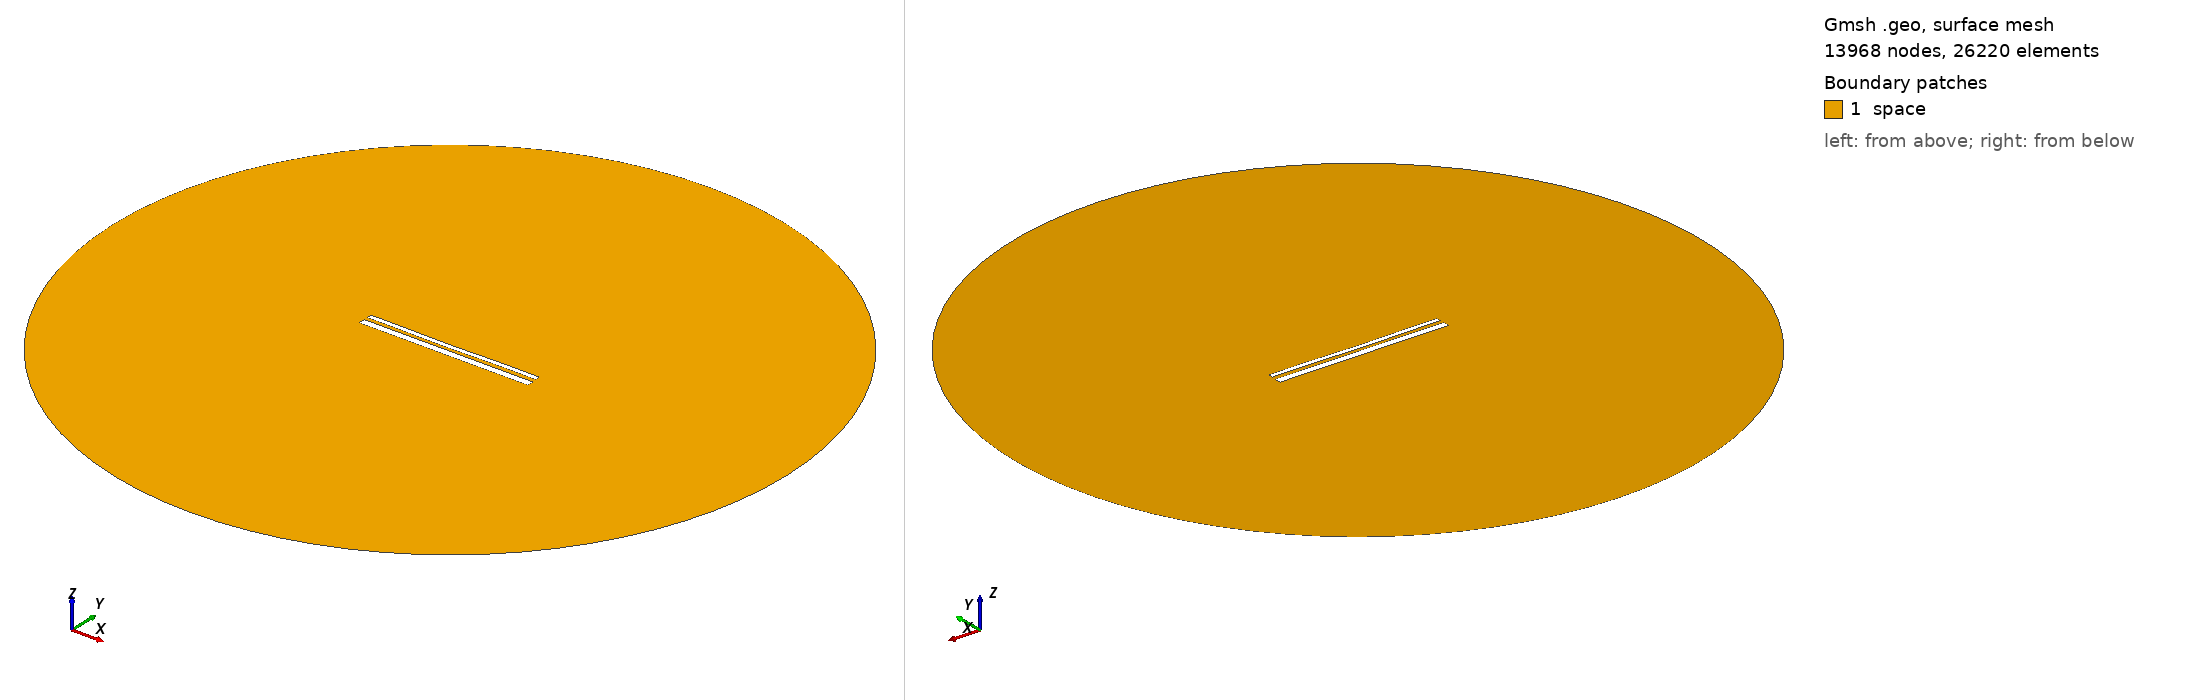

Gmsh geometry script, surface-meshed: 13968 nodes, 26220 surface elements. Boundary patches (legend numbers): 1 space. Left view from above one corner, right view from below the opposite corner. Legend entries are the model's physical surfaces. The drawing asked Gmsh for element sizes between 1% and 20% of the model's largest extent; the script's own settings can give other sizes.

=== 13509.geo (drawn) ===
//---------------------------------------
// Geometry kernel
//---------------------------------------

SetFactory("OpenCASCADE");



//---------------------------------------
// Parameters of the geometry
//---------------------------------------

// Overetch of the upper plate
overetch = 0.5;

// Distance between the plates
distance = 1.75;

// Discretization over the x axis (for the deformation)
nx = 50; 

// Length of the plate
L = 100 - overetch; 

// Number of modes
n = 4; 

// 1st mode coefficient
coeff(1) = 0.07499999999999998;
beta(1) = 0.596864 * 3.1415926535 / L;

// 2nd mode coefficient
coeff(2) = -0.15;
beta(2) = 1.49418 * 3.1415926535 / L;

// 3rd mode coefficient
coeff(3) = -0.075;
beta(3) = 2.50025 * 3.1415926535 / L;

// 4th mode coefficient
coeff(4) = 0.07499999999999998;
beta(4) = 3.49999 * 3.1415926535 / L;



//---------------------------------------
// Upper plate (deformed rectangle)
//---------------------------------------

// Coordiantes of the upper plate
xmin = -50;
xmax = 50 - overetch;

// Height of the upper plate
yheight = 4 - 2 * overetch;

// Indexes of the points
UpperID[] = {};
LowerID[] = {};
LeftID[] = {};
RightID[] = {};

// Point index
p = 1;

// Horizontal edges
For i In {1:nx}
    x = xmin + (i-1)*(xmax - xmin)/(nx-1);

    y_bottom = distance / 2 + overetch;
    For j In {1:n}
        C = (Cosh(beta(j)*L) + Cos(beta(j)*L)) / (Sinh(beta(j)*L) + Sin(beta(j)*L));
        y_bottom  = y_bottom + coeff(j) * (Cosh(beta(j)*(x+50)) - Cos(beta(j)*(x+50)) - C * (Sinh(beta(j)*(x+50)) - Sin(beta(j)*(x+50))));
    EndFor

    y_top = y_bottom + yheight;

    Point(p) = {x, y_top, 0, 1.0};
    UpperID[i] = p;
    p = p + 1;

    Point(p) = {x, y_bottom, 0, 1.0};
    LowerID[i] = p;
    p = p + 1;
EndFor

// Create point lists
UpperPts[] = {}; LowerPts[] = {};
For i In {1:nx}
  UpperPts[] += {UpperID[i]};
  LowerPts[] += {LowerID[i]};
EndFor

// Build splines
Spline(1) = {UpperPts[]};
Spline(2) = {LowerPts[]};
Line(3) = {LowerPts[nx-1], UpperPts[nx-1]};
Line(4) = {LowerPts[0], UpperPts[0]};

// Build the plane surface
Curve Loop(1) = {2, 3, -1, -4};
Plane Surface(1) = {1};



//---------------------------------------
// Lower plate (rectangle)
//---------------------------------------

// Vertices
Point(1001) = {-50, -1, 0, 1.0};
Point(1002) = { 50, -1, 0, 1.0};
Point(1003) = { 50,  -5, 0, 1.0};
Point(1004) = {-50,  -5, 0, 1.0};

// Edges
Line(5) = {1001, 1002};
Line(6) = {1002, 1003};
Line(7) = {1003, 1004};
Line(8) = {1004, 1001};

// Plane surface
Line Loop(2) = {5, 6, 7, 8};
Plane Surface(2) = {2}; 



//---------------------------------------
// Outer (fictious) boundary
//---------------------------------------

// Points
Point(1005) = {0, 0, 0};       // Center
Point(1006) = {200, 0, 0};     // Start point
Point(1007) = {0, 200, 0};     // 90 degrees
Point(1008) = {-200, 0, 0};    // 180 degrees
Point(1009) = {0, -200, 0};    // 270 degrees

// Circle arcs (each needs start, center, end)
Circle(9) = {1006, 1005, 1007};
Circle(10) = {1007, 1005, 1008};
Circle(11) = {1008, 1005, 1009};
Circle(12) = {1009, 1005, 1006};

// Plane surface for the entire domain
Curve Loop(3) = {9, 10, 11, 12};
Surface(3) = {3};

// Subtract the plates from the whole domain to obtain the actual domain where we want to solve the equations
BooleanDifference{ Surface{3}; Delete; }{ Surface{1}; Surface{2}; Delete; }




//---------------------------------------
// Transfinite Lines/Curves
//---------------------------------------

// Set the number of points on the boundaries
r = 7;

// Plates
Transfinite Curve {1, 2} = 50*r Using Progression 1;
Transfinite Curve {3, 4} = 2*r Using Progression 1;
Transfinite Line {5, 7} = 50*r Using Progression 1;
Transfinite Line {6, 8} = 2*r Using Progression 1;

// Outer boundary
Transfinite Line {9, 10, 11, 12} = 20 Using Progression 1;



//---------------------------------------
// Physical groups
//---------------------------------------                

// Physical curves (boundaries)
Physical Line("force_segment", 10) = {2};
Physical Line("upper_plate", 11) = {1, 3, 4};
Physical Line("lower_plate", 12) = {5, 6, 7, 8};
Physical Line("boundary", 20) = {9, 10, 11, 12};

// Physical Surfaces
Physical Surface("space", 30) = {3};



//---------------------------------------
// 6. Generate the Mesh
//---------------------------------------

// 2D mesh generation
Mesh 2;
